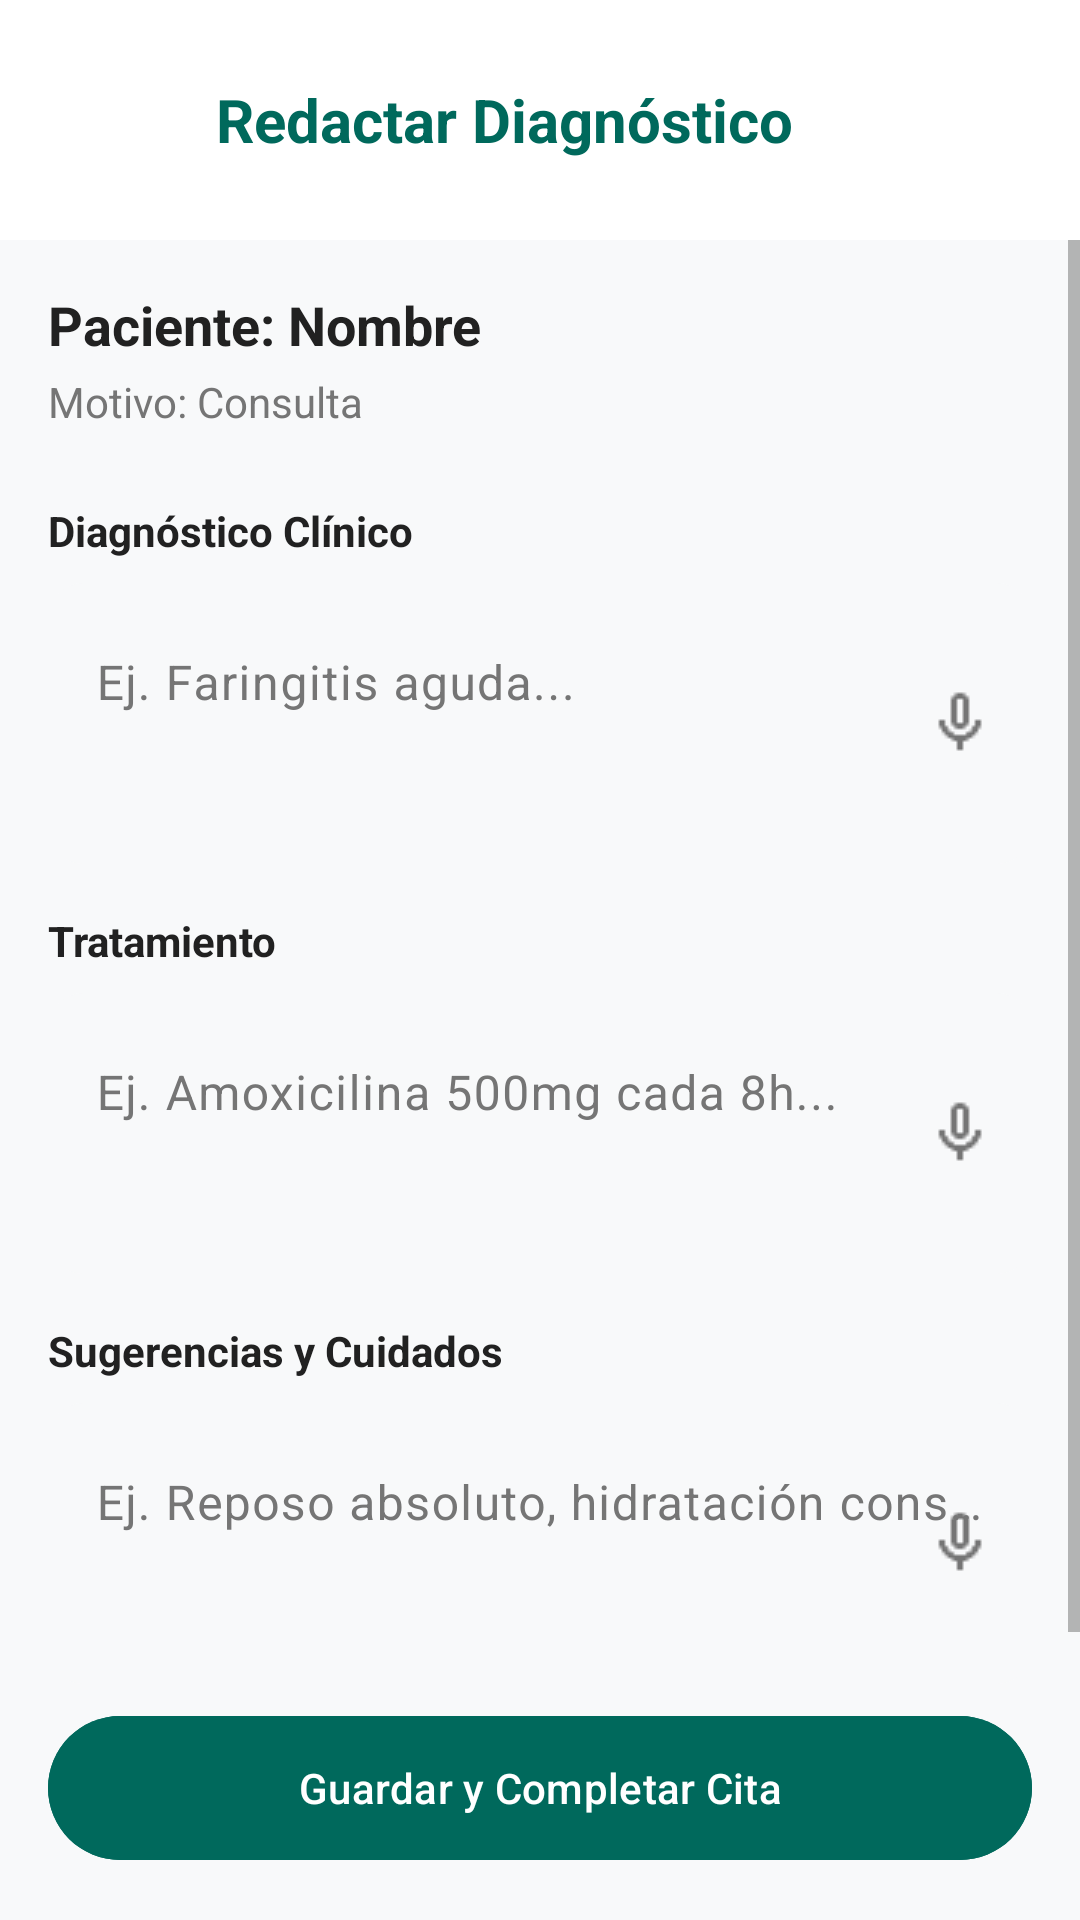

Android layout source for this screen:
<!-- AndroidManifest.xml: application theme Theme.MapSalud20 -->
<!-- res/layout/medic_detalle_diagnostico.xml -->
<?xml version="1.0" encoding="utf-8"?>
<androidx.constraintlayout.widget.ConstraintLayout
    xmlns:android="http://schemas.android.com/apk/res/android"
    xmlns:app="http://schemas.android.com/apk/res-auto"
    android:layout_width="match_parent"
    android:layout_height="match_parent"
    android:background="?android:attr/windowBackground">

    <LinearLayout
        android:id="@+id/topBarDiag"
        android:layout_width="match_parent"
        android:layout_height="wrap_content"
        android:orientation="horizontal"
        android:padding="16dp"
        android:gravity="center_vertical"
        android:background="?attr/colorSurface"
        app:layout_constraintTop_toTopOf="parent">

        <ImageButton
            android:id="@+id/btnRegresarDiag"
            android:layout_width="48dp"
            android:layout_height="48dp"
            android:background="?attr/selectableItemBackgroundBorderless"
            android:src="@drawable/ic_arrow_back"
            app:tint="?attr/colorPrimary" />

        <TextView
            android:layout_width="wrap_content"
            android:layout_height="wrap_content"
            android:text="Redactar Diagnóstico"
            android:textSize="20sp"
            android:textStyle="bold"
            android:textColor="?attr/colorPrimary"
            android:layout_marginStart="8dp"/>
    </LinearLayout>

    <ScrollView
        android:layout_width="match_parent"
        android:layout_height="0dp"
        app:layout_constraintTop_toBottomOf="@id/topBarDiag"
        app:layout_constraintBottom_toTopOf="@id/btnEnviarDiagnostico">

        <LinearLayout
            android:layout_width="match_parent"
            android:layout_height="wrap_content"
            android:orientation="vertical"
            android:padding="16dp">

            <TextView
                android:id="@+id/txtPacienteDetalle"
                android:layout_width="match_parent"
                android:layout_height="wrap_content"
                android:text="Paciente: Nombre"
                android:textSize="18sp"
                android:textStyle="bold"
                android:textColor="?attr/colorOnSurface"
                android:layout_marginBottom="4dp"/>

            <TextView
                android:id="@+id/txtMotivoDetalle"
                android:layout_width="match_parent"
                android:layout_height="wrap_content"
                android:text="Motivo: Consulta"
                android:textColor="?attr/colorOnSurfaceVariant"
                android:layout_marginBottom="24dp"/>

            
            <TextView
                android:layout_width="wrap_content"
                android:layout_height="wrap_content"
                android:text="Diagnóstico Clínico"
                android:textStyle="bold"
                android:textColor="?attr/colorOnSurface"
                android:layout_marginBottom="8dp"/>

            <com.google.android.material.textfield.TextInputLayout
                android:id="@+id/tilDiagnostico"
                style="@style/Widget.MapSalud.TextInputLayout"
                android:layout_width="match_parent"
                android:layout_height="wrap_content"
                android:layout_marginBottom="16dp"
                app:boxBackgroundColor="?attr/colorSurfaceVariant"
                app:endIconMode="custom"
                app:endIconDrawable="@drawable/ic_mic"
                app:endIconContentDescription="Dictar diagnóstico">

                <com.google.android.material.textfield.TextInputEditText
                    android:id="@+id/inputDiagnostico"
                    android:layout_width="match_parent"
                    android:layout_height="wrap_content"
                    android:hint="Ej. Faringitis aguda..."
                    android:inputType="textMultiLine"
                    android:minLines="3"
                    android:gravity="top|start"
                    android:textColor="?attr/colorOnSurface"
                    android:textColorHint="?attr/colorOnSurfaceVariant"/>
            </com.google.android.material.textfield.TextInputLayout>

            
            <TextView
                android:layout_width="wrap_content"
                android:layout_height="wrap_content"
                android:text="Tratamiento"
                android:textStyle="bold"
                android:textColor="?attr/colorOnSurface"
                android:layout_marginBottom="8dp"/>

            <com.google.android.material.textfield.TextInputLayout
                android:id="@+id/tilTratamiento"
                style="@style/Widget.MapSalud.TextInputLayout"
                android:layout_width="match_parent"
                android:layout_height="wrap_content"
                android:layout_marginBottom="16dp"
                app:boxBackgroundColor="?attr/colorSurfaceVariant"
                app:endIconMode="custom"
                app:endIconDrawable="@drawable/ic_mic"
                app:endIconContentDescription="Dictar tratamiento">

                <com.google.android.material.textfield.TextInputEditText
                    android:id="@+id/inputTratamiento"
                    android:layout_width="match_parent"
                    android:layout_height="wrap_content"
                    android:hint="Ej. Amoxicilina 500mg cada 8h..."
                    android:inputType="textMultiLine"
                    android:minLines="3"
                    android:gravity="top|start"
                    android:textColor="?attr/colorOnSurface"
                    android:textColorHint="?attr/colorOnSurfaceVariant"/>
            </com.google.android.material.textfield.TextInputLayout>

            
            <TextView
                android:layout_width="wrap_content"
                android:layout_height="wrap_content"
                android:text="Sugerencias y Cuidados"
                android:textStyle="bold"
                android:textColor="?attr/colorOnSurface"
                android:layout_marginBottom="8dp"/>

            <com.google.android.material.textfield.TextInputLayout
                android:id="@+id/tilSugerencias"
                style="@style/Widget.MapSalud.TextInputLayout"
                android:layout_width="match_parent"
                android:layout_height="wrap_content"
                android:layout_marginBottom="16dp"
                app:boxBackgroundColor="?attr/colorSurfaceVariant"
                app:endIconMode="custom"
                app:endIconDrawable="@drawable/ic_mic"
                app:endIconContentDescription="Dictar sugerencias">

                <com.google.android.material.textfield.TextInputEditText
                    android:id="@+id/inputSugerencias"
                    android:layout_width="match_parent"
                    android:layout_height="wrap_content"
                    android:hint="Ej. Reposo absoluto, hidratación constante..."
                    android:inputType="textMultiLine"
                    android:minLines="3"
                    android:gravity="top|start"
                    android:textColor="?attr/colorOnSurface"
                    android:textColorHint="?attr/colorOnSurfaceVariant"/>
            </com.google.android.material.textfield.TextInputLayout>

        </LinearLayout>
    </ScrollView>

    <com.google.android.material.button.MaterialButton
        android:id="@+id/btnEnviarDiagnostico"
        android:layout_width="match_parent"
        android:layout_height="56dp"
        android:layout_margin="16dp"
        android:text="Guardar y Completar Cita"
        android:textAllCaps="false"
        app:cornerRadius="28dp"
        android:backgroundTint="?attr/colorPrimary"
        app:layout_constraintBottom_toBottomOf="parent"/>

</androidx.constraintlayout.widget.ConstraintLayout>
<!-- resources referenced by this layout -->
<resources>
  <!-- drawable ic_mic: png bitmap (drawable, 414 bytes) -->
  <style name="Widget.MapSalud.TextInputLayout" parent="Widget.Material3.TextInputLayout.FilledBox">
          <item name="boxStrokeColor">?attr/colorPrimary</item>
          <item name="hintTextColor">?attr/colorPrimary</item>
          <item name="startIconTint">?attr/colorOnSurfaceVariant</item>
          <item name="boxCornerRadiusTopStart">12dp</item>
          <item name="boxCornerRadiusTopEnd">12dp</item>
          <item name="boxCornerRadiusBottomStart">12dp</item>
          <item name="boxCornerRadiusBottomEnd">12dp</item>
          <item name="boxStrokeWidth">0dp</item>
          <item name="boxStrokeWidthFocused">2dp</item>
      </style>
  <style name="Theme.MapSalud20" parent="Theme.Material3.DayNight.NoActionBar">
          
          <item name="colorPrimary">@color/brand_primary</item>
          <item name="colorOnPrimary">@color/white</item>
          <item name="colorPrimaryContainer">@color/brand_secondary</item>
          <item name="colorOnPrimaryContainer">@color/white</item>
  
          
          <item name="colorSecondary">@color/brand_secondary</item>
          <item name="colorOnSecondary">@color/white</item>
          <item name="colorSecondaryContainer">@color/brand_primary_variant</item>
          <item name="colorOnSecondaryContainer">@color/white</item>
  
          
          <item name="android:statusBarColor">@color/brand_primary</item>
          <item name="android:windowLightStatusBar">false</item>
  
          
          <item name="android:windowBackground">@color/light_background</item>
          <item name="colorSurface">@color/light_surface</item>
          <item name="colorOnSurface">@color/light_on_surface</item>
          <item name="colorSurfaceVariant">@color/grey_very_light</item>
          <item name="colorOnSurfaceVariant">@color/light_on_surface_variant</item>
          <item name="colorOutline">@color/light_outline</item>
  
          
          <item name="colorError">@color/error</item>
          <item name="colorOnError">@color/white</item>
  
          
          <item name="colorControlNormal">?attr/colorOnSurfaceVariant</item>
          <item name="colorControlActivated">?attr/colorPrimary</item>
      </style>
  <color name="brand_primary">#00695C</color>
  <color name="white">#FFFFFFFF</color>
  <color name="brand_secondary">#00897B</color>
  <color name="brand_primary_variant">#004D40</color>
  <color name="light_background">#F8F9FA</color>
  <color name="light_surface">#FFFFFF</color>
  <color name="light_on_surface">#212121</color>
  <color name="grey_very_light">#F8F9FA</color>
  <color name="light_on_surface_variant">#757575</color>
  <color name="light_outline">#E0E0E0</color>
  <color name="error">#C62828</color>
</resources>
